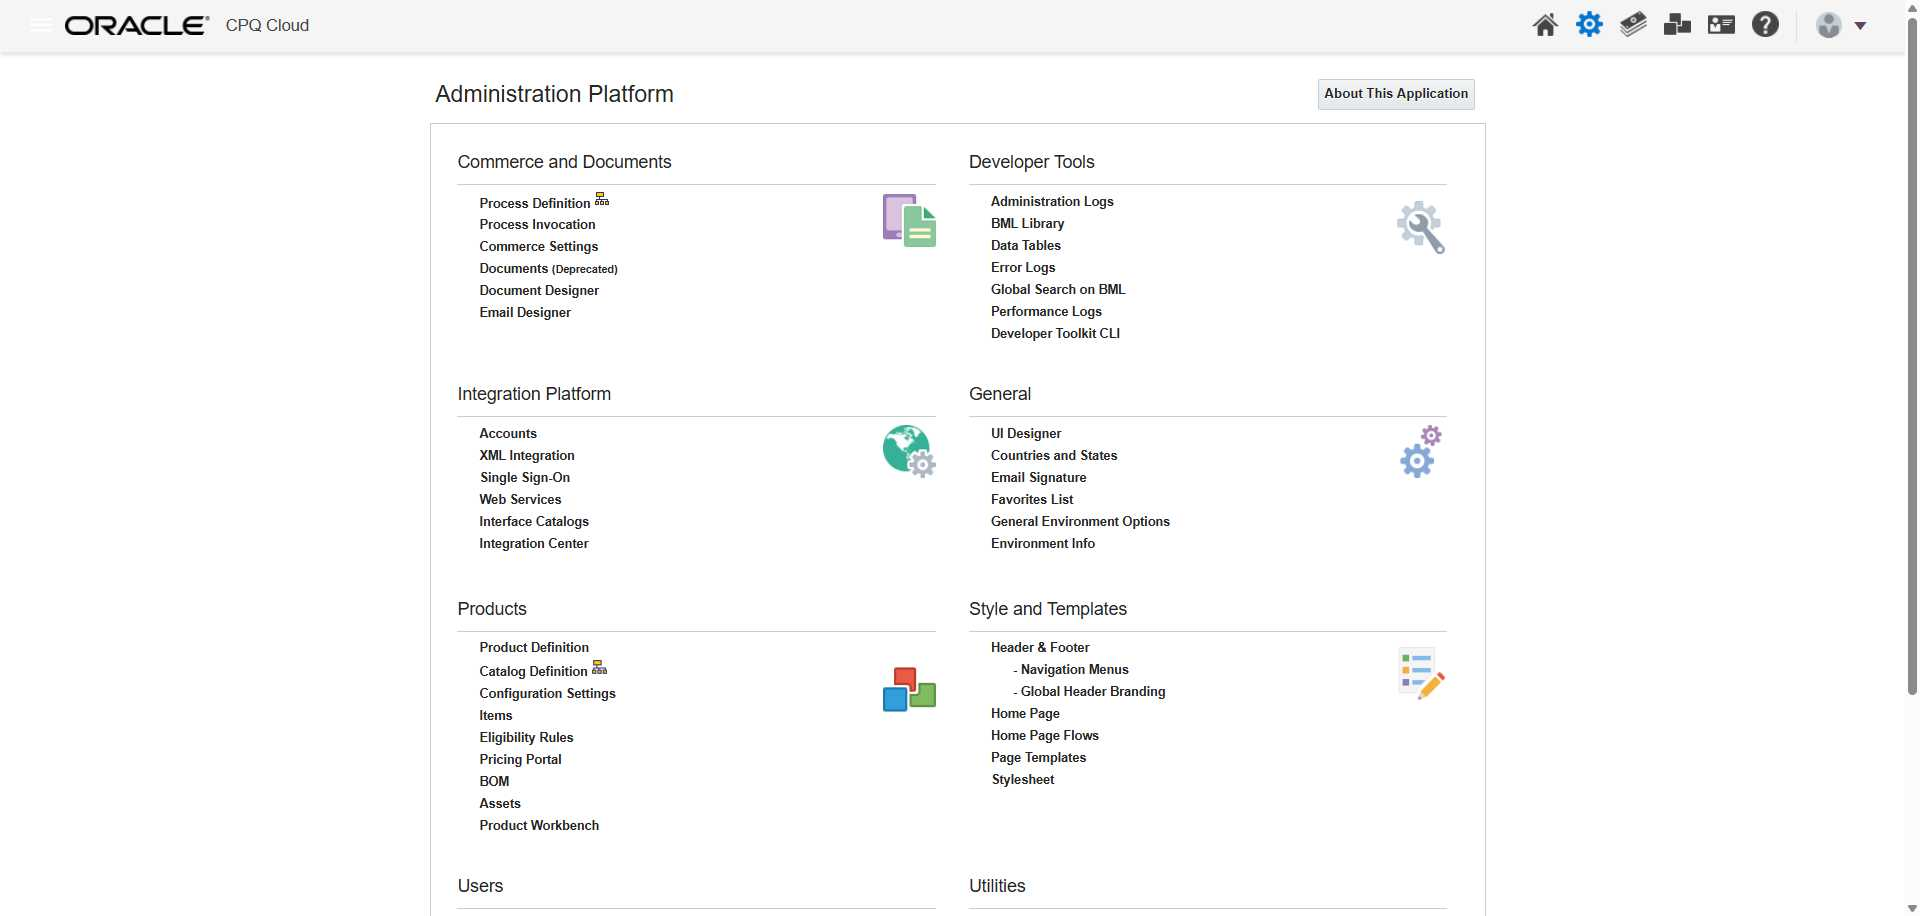
Task: Automate CPQ Configuration Process
Workflow: Add Config Flow

Step 1: Use Browser Edge: Administration Platform in window 'Administration Platform' (msedge.exe)

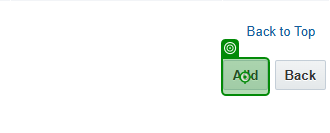
Step 2 [then]: click on the element in window 'Configuration Flow: Rules List' (msedge.exe)

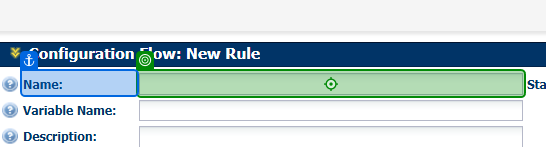
Step 3: type "[CurrentRow.Item("Config Flow Rule Name").ToString]" into the text box in window 'Configuration Flow: Rule Editor' (msedge.exe)

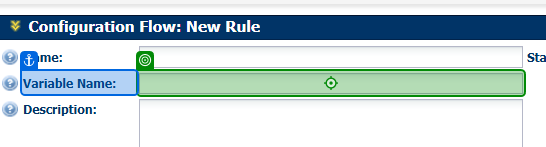
Step 4: type "[CurrentRow.Item("Config Flow Rule Var Name").ToString]" into the text box 'varName' in window 'Configuration Flow: Rule Editor' (msedge.exe)

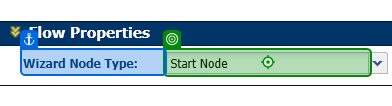
Step 5: click on the text box 'Wizard Node Type:' in window 'Configuration Flow: Rule Editor' (msedge.exe)

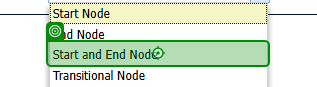
Step 6: click on the element 'Start and End Node' in window 'Configuration Flow: Rule Editor' (msedge.exe)

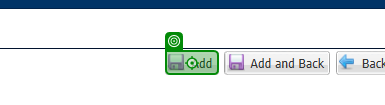
Step 7: click on the button 'Add' in window 'Configuration Flow: Rule Editor' (msedge.exe)

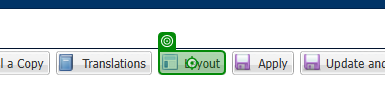
Step 8: click on the button 'Layout' in window 'Configuration Flow: Rule Editor' (msedge.exe)

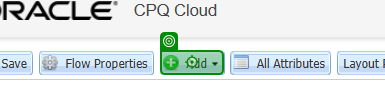
Step 9: click on the text in window 'Configuration Layout Editor' (msedge.exe)

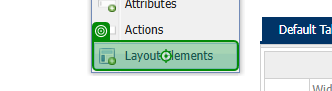
Step 10: click on the link 'Layout Elements' in window 'Configuration Layout Editor' (msedge.exe)

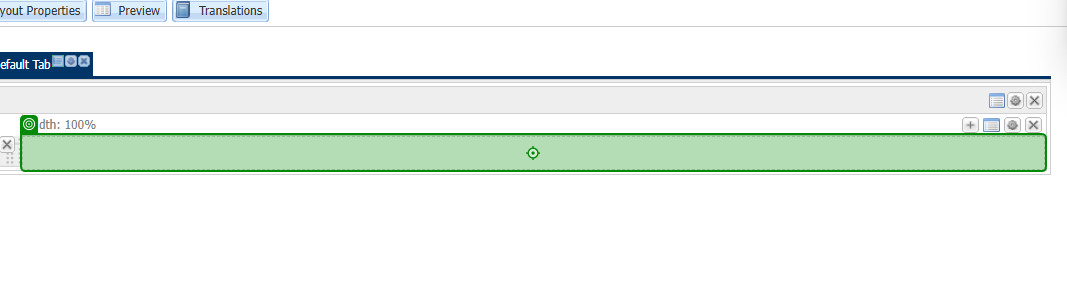
Step 11: Drag and Drop 'Add Grid' on the element in window 'Configuration Layout Editor' (msedge.exe)

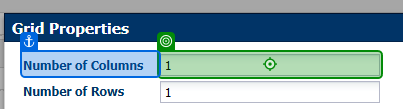
Step 12: click on the text box 'Number of Columns' in window 'Configuration Layout Editor' (msedge.exe)

Step 13: type "3" into the text box 'Number of Columns' in window 'Configuration Layout Editor' (msedge.exe) (same screen as step 12)

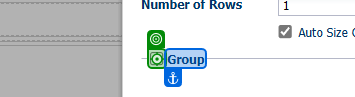
Step 14: click on the text box in window 'Configuration Layout Editor' (msedge.exe)

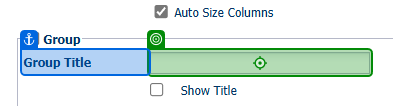
Step 15: type "Attributes" into the text box 'Group Title' in window 'Configuration Layout Editor' (msedge.exe)

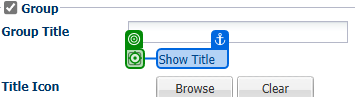
Step 16: click on the text box 'Show Title' in window 'Configuration Layout Editor' (msedge.exe)

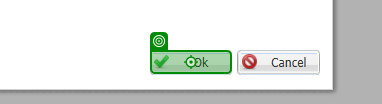
Step 17: click on the button 'Ok' in window 'Configuration Layout Editor' (msedge.exe)

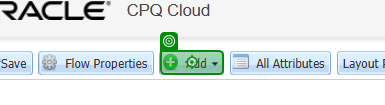
Step 18: click on the text in window 'Configuration Layout Editor' (msedge.exe)

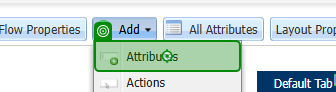
Step 19: click on the link 'Attributes' in window 'Configuration Layout Editor' (msedge.exe)

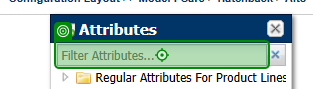
Step 20: type [currentText] into the text box in window 'Configuration Layout Editor' (msedge.exe)

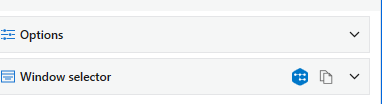
Step 21: check the image in window 'Configuration Layout Editor' (msedge.exe)

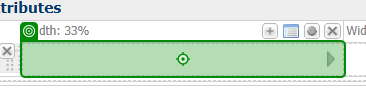
Step 22: Drag and Drop 'IMG' on the element in window 'Configuration Layout Editor' (msedge.exe)

Step 23: type [currentText] into the text box in window 'Configuration Layout Editor' (msedge.exe) (same screen as step 20)

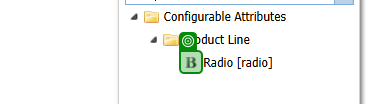
Step 24: check the image in window 'Configuration Layout Editor' (msedge.exe)

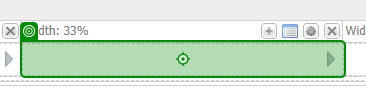
Step 25: Drag and Drop 'IMG' on the element in window 'Configuration Layout Editor' (msedge.exe)

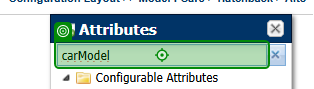
Step 26: click on the text box in window 'Configuration Layout Editor' (msedge.exe)
